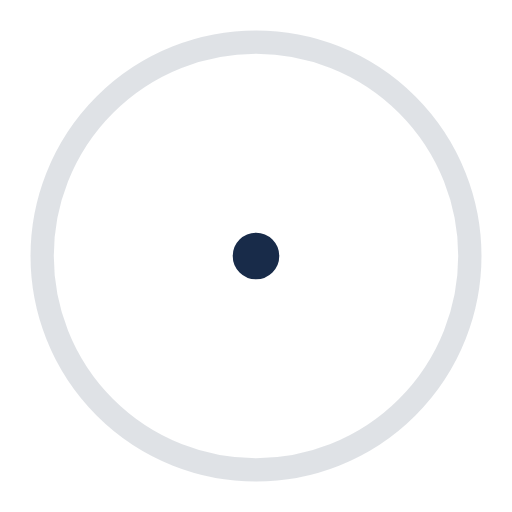
t = 0.00 s
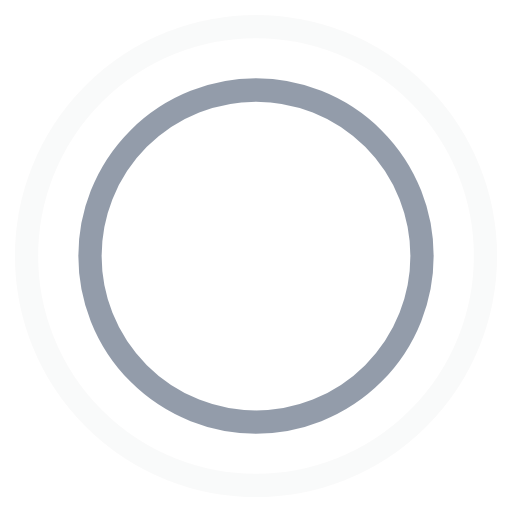
t = 0.45 s
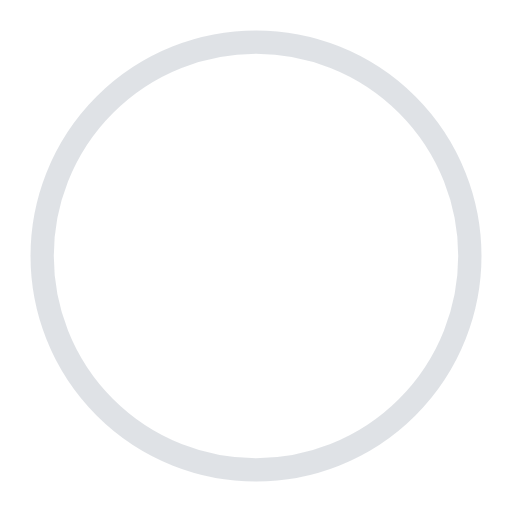
t = 0.90 s
t = 1.35 s: frame unchanged from t = 0.45 s, image omitted

The animated SVG that drew these frames (rendered in a browser with its animation timeline set to each time). Animation: 4 SMIL elements (animate=4); one cycle of 1.80 s, repeats indefinitely.

<!-- By Sam Herbert (@sherb), for everyone. More @ http://goo.gl/7AJzbL -->
<svg width="44" height="44" viewBox="0 0 44 44" xmlns="http://www.w3.org/2000/svg" stroke="#182B49">
    <g fill="none" fill-rule="evenodd" stroke-width="2">
        <circle cx="22" cy="22" r="1">
            <animate attributeName="r" begin="0s" dur="1.8s" values="1; 20" calcMode="spline" keyTimes="0; 1" keySplines="0.165, 0.84, 0.44, 1" repeatCount="indefinite"/>
            <animate attributeName="stroke-opacity" begin="0s" dur="1.8s" values="1; 0" calcMode="spline" keyTimes="0; 1" keySplines="0.3, 0.61, 0.355, 1" repeatCount="indefinite"/>
        </circle>
        <circle cx="22" cy="22" r="1">
            <animate attributeName="r" begin="-0.9s" dur="1.8s" values="1; 20" calcMode="spline" keyTimes="0; 1" keySplines="0.165, 0.84, 0.44, 1" repeatCount="indefinite"/>
            <animate attributeName="stroke-opacity" begin="-0.9s" dur="1.8s" values="1; 0" calcMode="spline" keyTimes="0; 1" keySplines="0.3, 0.61, 0.355, 1" repeatCount="indefinite"/>
        </circle>
    </g>
</svg>
